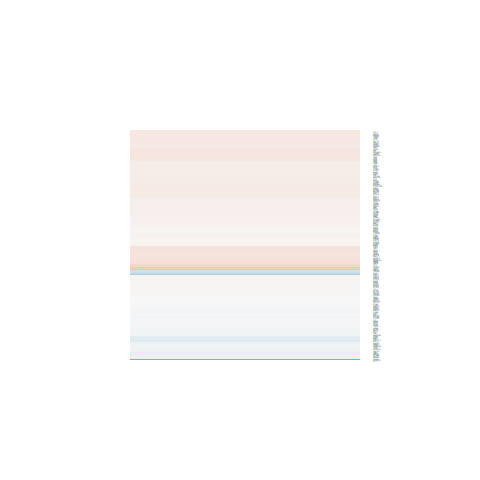

The data file committed next to this chart (first rows):
logFC, AveExpr, t, P.Value, adj.P.Val, B
0.116, 7.037, 0.652, 0.5205, 1, -6.551
0.01656, 6.167, 0.1276, 0.8995, 1, -6.74
0.1237, 6.666, 0.8127, 0.4243, 1, -6.427
-0.01544, 7.555, -0.1332, 0.8951, 1, -6.76
-0.01999, 6.374, -0.1621, 0.8725, 1, -6.747
0.05867, 6.672, 0.4003, 0.6924, 1, -6.68
0.07774, 7.741, 0.523, 0.6057, 1, -6.627
-0.0177, 7.425, -0.1669, 0.8688, 1, -6.755
0.1297, 7.196, 0.6392, 0.5287, 1, -6.561
-0.06226, 2.878, -0.2432, 0.8099, 1, -6.364
0.1957, 7.029, 0.8935, 0.3804, 1, -6.364
-0.1065, 6.5, -0.5077, 0.6163, 1, -6.628
-0.05401, 4.399, -0.3286, 0.7453, 1, -6.59
-0.01054, 4.782, -0.05294, 0.9582, 1, -6.66
0.1307, 6.017, 0.6633, 0.5134, 1, -6.517
0.09209, 5.883, 0.4784, 0.6367, 1, -6.619
-0.0566, 8.382, -0.3586, 0.723, 1, -6.693
0.1131, 8.718, 0.6827, 0.5013, 1, -6.517
0.2141, 6.354, 0.8761, 0.3896, 1, -6.365
-0.001132, 7.701, -0.006408, 0.9949, 1, -6.769
0.00972, 8.846, 0.05509, 0.9565, 1, -6.75
0.0699, 8.99, 0.4086, 0.6864, 1, -6.666
0.1443, 5.834, 0.6863, 0.4991, 1, -6.493
0.1222, 7.538, 0.8112, 0.4251, 1, -6.435
0.1813, 4.47, 0.8602, 0.3981, 1, -6.258
-0.04682, 5.898, -0.3373, 0.7388, 1, -6.677
-0.02798, 5.726, -0.1955, 0.8467, 1, -6.714
0.04215, 7.312, 0.3259, 0.7473, 1, -6.715
0.01344, 5.887, 0.1167, 0.908, 1, -6.732
0.1042, 5.674, 0.5802, 0.5672, 1, -6.557
0.0116, 8.969, 0.08818, 0.9305, 1, -6.746
0.01283, 6.678, 0.0852, 0.9328, 1, -6.758
0.0509, 7.746, 0.2618, 0.7957, 1, -6.732
0.08022, 8.395, 0.5761, 0.5698, 1, -6.589
-0.1401, 9.934, -0.5948, 0.5575, 1, -6.551
0.1516, 7.111, 0.9624, 0.3453, 1, -6.302
0.03823, 5.568, 0.1604, 0.8739, 1, -6.721
0.1903, 4.771, 0.6829, 0.5011, 1, -6.421
0.1013, 6.57, 0.5266, 0.6033, 1, -6.62
0.02919, 8.646, 0.1906, 0.8504, 1, -6.737
0.144, 4.565, 0.7586, 0.4554, 1, -6.353
-0.08405, 6.215, -0.5038, 0.6189, 1, -6.617
0.08076, 8.925, 0.3992, 0.6933, 1, -6.672
-0.03694, 6.617, -0.1412, 0.8888, 1, -6.752
0.01494, 6.951, 0.07244, 0.9428, 1, -6.763
0.1455, 5.191, 0.7111, 0.4838, 1, -6.453
0.08081, 7.634, 0.5155, 0.6109, 1, -6.633
0.1392, 5.808, 1.06, 0.2995, 1, -6.173
0.006507, 5.827, 0.03622, 0.9714, 1, -6.732
0.1089, 7.837, 0.8932, 0.3805, 1, -6.363
0.02348, 3.372, 0.1274, 0.8997, 1, -6.476
0.1068, 7.36, 0.4822, 0.634, 1, -6.651
-0.005854, 7.304, -0.03001, 0.9763, 1, -6.769
-0.2884, 4.72, -1.11, 0.278, 1, -6.064
0.01946, 7.608, 0.1426, 0.8878, 1, -6.758
0.1654, 8.011, 0.8294, 0.415, 1, -6.417
0.05797, 11.02, 0.3602, 0.7218, 1, -6.644
0.04244, 5.893, 0.3533, 0.7269, 1, -6.676
0.16, 8.662, 0.8558, 0.4005, 1, -6.382
0.4969, 1.458, 0.9893, 0.3323, 1, -5.438
... 140 more rows
